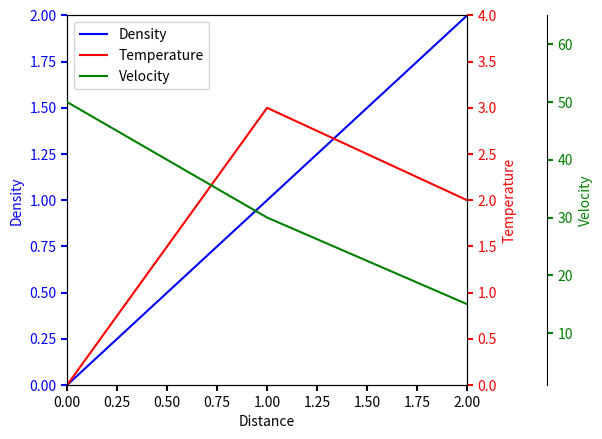

The matplotlib source for this figure:
%matplotlib inline

import matplotlib.pyplot as plt


def make_patch_spines_invisible(ax):
    ax.set_frame_on(True)
    ax.patch.set_visible(False)
    for sp in ax.spines.values():
        sp.set_visible(False)


fig, host = plt.subplots()
fig.subplots_adjust(right=0.75)

par1 = host.twinx()
par2 = host.twinx()

# Offset the right spine of par2.  The ticks and label have already been
# placed on the right by twinx above.
par2.spines["right"].set_position(("axes", 1.2))
# Having been created by twinx, par2 has its frame off, so the line of its
# detached spine is invisible.  First, activate the frame but make the patch
# and spines invisible.
make_patch_spines_invisible(par2)
# Second, show the right spine.
par2.spines["right"].set_visible(True)

p1, = host.plot([0, 1, 2], [0, 1, 2], "b-", label="Density")
p2, = par1.plot([0, 1, 2], [0, 3, 2], "r-", label="Temperature")
p3, = par2.plot([0, 1, 2], [50, 30, 15], "g-", label="Velocity")

host.set_xlim(0, 2)
host.set_ylim(0, 2)
par1.set_ylim(0, 4)
par2.set_ylim(1, 65)

host.set_xlabel("Distance")
host.set_ylabel("Density")
par1.set_ylabel("Temperature")
par2.set_ylabel("Velocity")

host.yaxis.label.set_color(p1.get_color())
par1.yaxis.label.set_color(p2.get_color())
par2.yaxis.label.set_color(p3.get_color())

tkw = dict(size=4, width=1.5)
host.tick_params(axis='y', colors=p1.get_color(), **tkw)
par1.tick_params(axis='y', colors=p2.get_color(), **tkw)
par2.tick_params(axis='y', colors=p3.get_color(), **tkw)
host.tick_params(axis='x', **tkw)

lines = [p1, p2, p3]

host.legend(lines, [l.get_label() for l in lines])

plt.show()